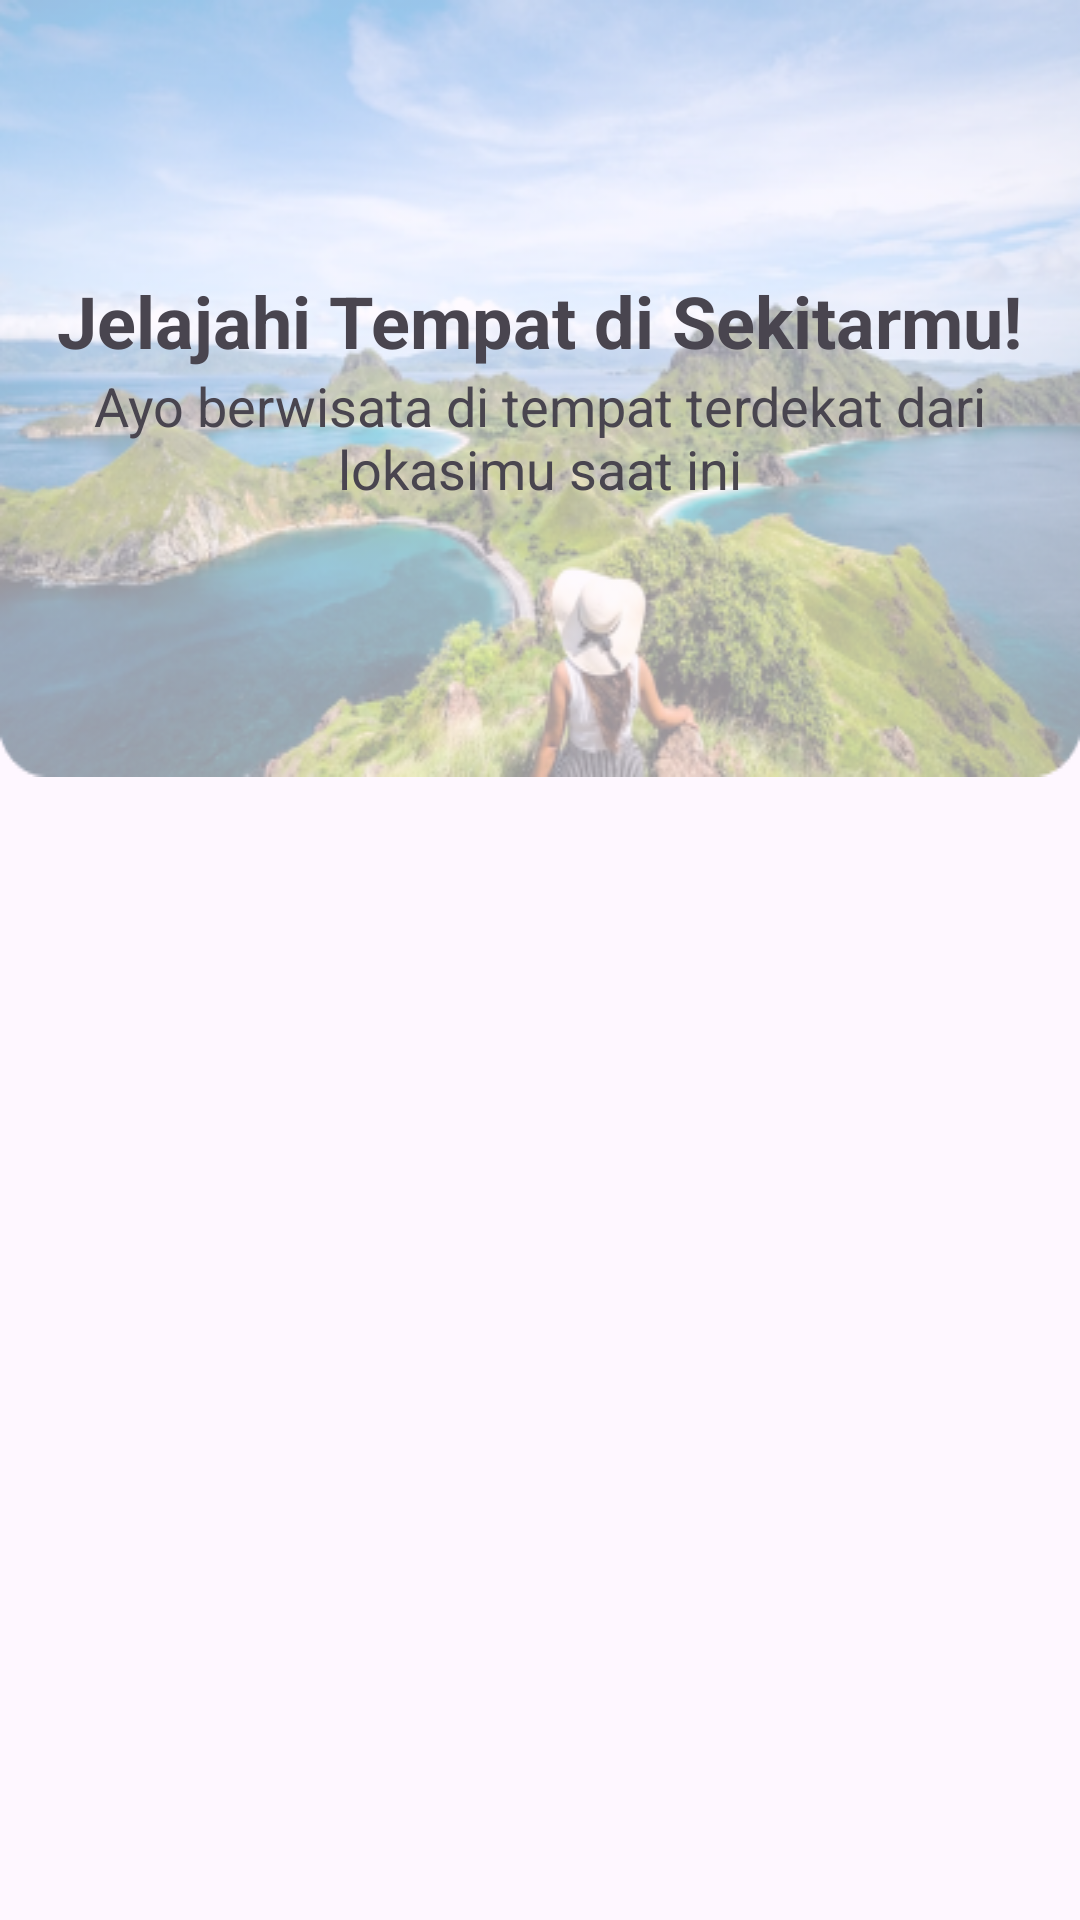

Reconstruct the res/layout file that produces this screen, plus the resources it refers to.
<!-- AndroidManifest.xml: application theme Theme.U_Trip -->
<!-- res/layout/activity_nearby_place.xml -->
<?xml version="1.0" encoding="utf-8"?>
<LinearLayout xmlns:android="http://schemas.android.com/apk/res/android"
    xmlns:app="http://schemas.android.com/apk/res-auto"
    xmlns:tools="http://schemas.android.com/tools"
    android:id="@+id/main"
    android:layout_width="match_parent"
    android:layout_height="match_parent"
    tools:context=".NearbyPlaceActivity"
    android:orientation="vertical">

    <LinearLayout
        android:layout_width="wrap_content"
        android:layout_height="wrap_content"
        android:gravity="center"
        android:layout_gravity="center"
        android:background="@drawable/nearbybackground"
        android:orientation="vertical">

        <TextView
            android:layout_width="wrap_content"
            android:layout_height="wrap_content"
            android:gravity="center"
            android:layout_gravity="center"
            android:textSize="24dp"
            android:textStyle="bold"
            android:text="Jelajahi Tempat di Sekitarmu!"/>

        <TextView
            android:layout_width="wrap_content"
            android:layout_height="wrap_content"
            android:layout_gravity  ="center"
            android:gravity="center"
            android:textSize="18dp"
            android:text="Ayo berwisata di tempat terdekat dari lokasimu saat ini"/>

    </LinearLayout>


    <LinearLayout
        android:layout_width="wrap_content"
        android:layout_height="wrap_content">

        <ListView
            android:layout_width="wrap_content"
            android:layout_height="wrap_content"
            tools:layout_editor_absoluteX="1dp"
            tools:layout_editor_absoluteY="1dp"
            android:id="@+id/listViewData"
            android:divider="@android:color/transparent"
            android:dividerHeight="1dp"/>

    </LinearLayout>

</LinearLayout>
<!-- resources referenced by this layout -->
<resources>
  <!-- drawable nearbybackground: png bitmap (drawable, 197297 bytes) -->
  <style name="Theme.U_Trip" parent="Base.Theme.U_Trip" />
  <style name="Base.Theme.U_Trip" parent="Theme.Material3.DayNight.NoActionBar">
          
          
      </style>
</resources>
